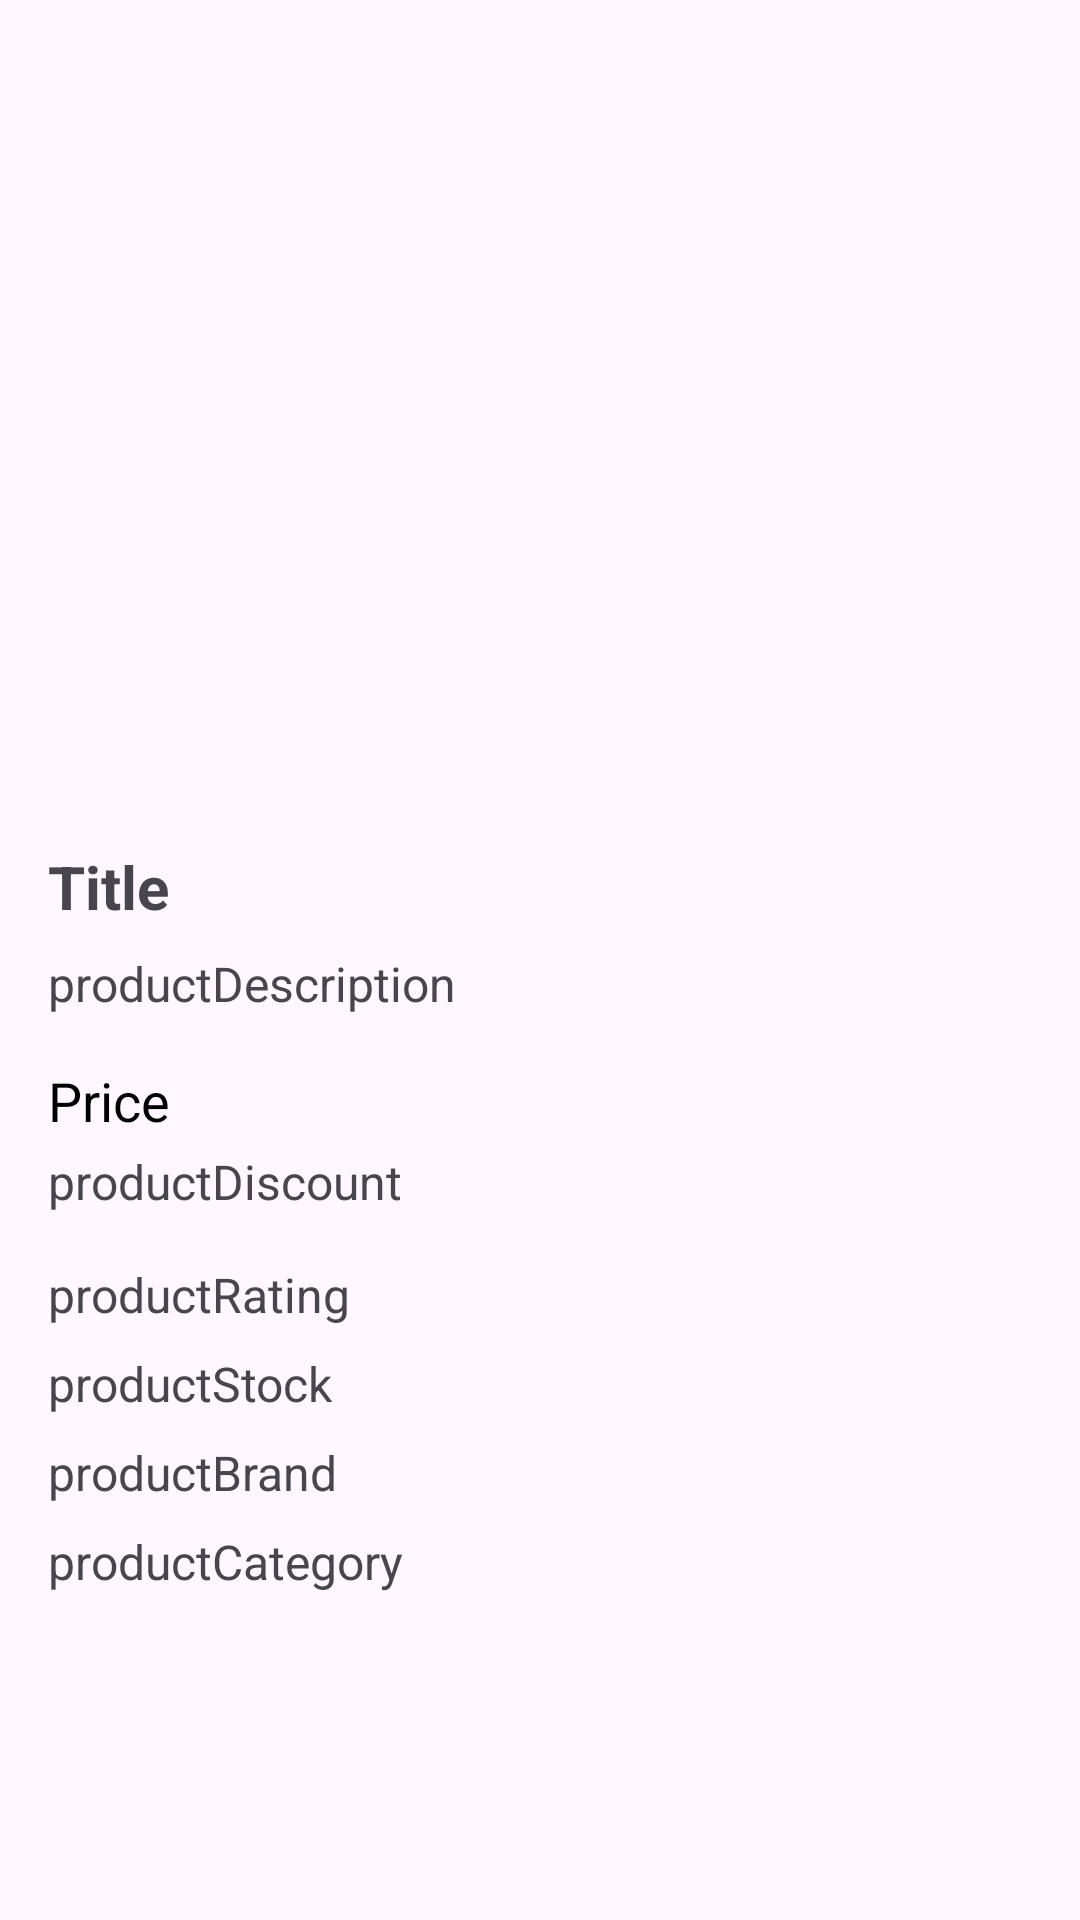

Write the Android layout XML for this screen, with the resource values it uses.
<!-- AndroidManifest.xml: application theme Base.Theme.HW258_1 -->
<!-- res/layout/aleart_dialog.xml -->
<?xml version="1.0" encoding="utf-8"?>
<ScrollView xmlns:android="http://schemas.android.com/apk/res/android"
    xmlns:app="http://schemas.android.com/apk/res-auto"
    android:layout_width="match_parent"
    android:layout_height="match_parent"
    android:padding="16dp">

    <LinearLayout
        android:layout_width="match_parent"
        android:layout_height="wrap_content"
        android:orientation="vertical">

        <ImageView
            android:id="@+id/productImage"
            android:layout_width="match_parent"
            android:layout_height="250dp"
            android:scaleType="centerCrop"
            android:src="@drawable/shaon"/>

        <TextView
            android:id="@+id/productTitle"
            android:layout_width="match_parent"
            android:layout_height="wrap_content"
            android:layout_marginTop="16dp"
            android:textSize="20sp"
            android:text="Title"
            android:textStyle="bold"/>

        <TextView
            android:id="@+id/productDescription"
            android:layout_width="match_parent"
            android:layout_height="wrap_content"
            android:layout_marginTop="8dp"
            android:text="productDescription"
            android:textSize="16sp"/>

        <TextView
            android:id="@+id/productPrice"
            android:layout_width="match_parent"
            android:layout_height="wrap_content"
            android:layout_marginTop="16dp"
            android:textSize="18sp"
            android:text="Price"
            android:textColor="@color/primary_text"/>

        <TextView
            android:id="@+id/productDiscount"
            android:layout_width="match_parent"
            android:layout_height="wrap_content"
            android:layout_marginTop="4dp"
            android:text="productDiscount"
            android:textSize="16sp"/>

        <TextView
            android:id="@+id/productRating"
            android:layout_width="match_parent"
            android:layout_height="wrap_content"
            android:layout_marginTop="16dp"
            android:text="productRating"
            android:textSize="16sp"/>

        <TextView
            android:id="@+id/productStock"
            android:layout_width="match_parent"
            android:layout_height="wrap_content"
            android:layout_marginTop="8dp"
            android:text="productStock"
            android:textSize="16sp"/>

        <TextView
            android:id="@+id/productBrand"
            android:layout_width="match_parent"
            android:layout_height="wrap_content"
            android:layout_marginTop="8dp"
            android:text="productBrand"
            android:textSize="16sp"/>

        <TextView
            android:id="@+id/productCategory"
            android:layout_width="match_parent"
            android:layout_height="wrap_content"
            android:layout_marginTop="8dp"
            android:text="productCategory"
            android:textSize="16sp"/>
    </LinearLayout>
</ScrollView>
<!-- resources referenced by this layout -->
<resources>
  <color name="primary_text">#FF000000</color>
  <style name="Base.Theme.HW258_1" parent="Theme.Material3.DayNight.NoActionBar">
          <item name="colorPrimary">@color/primary</item>"
          <item name="android:statusBarColor" tools:targetApi="VANILLA_ICE_CREAM">@color/primary
          </item>
          
          
      </style>
  <color name="primary">#6A7CFF</color>
</resources>
